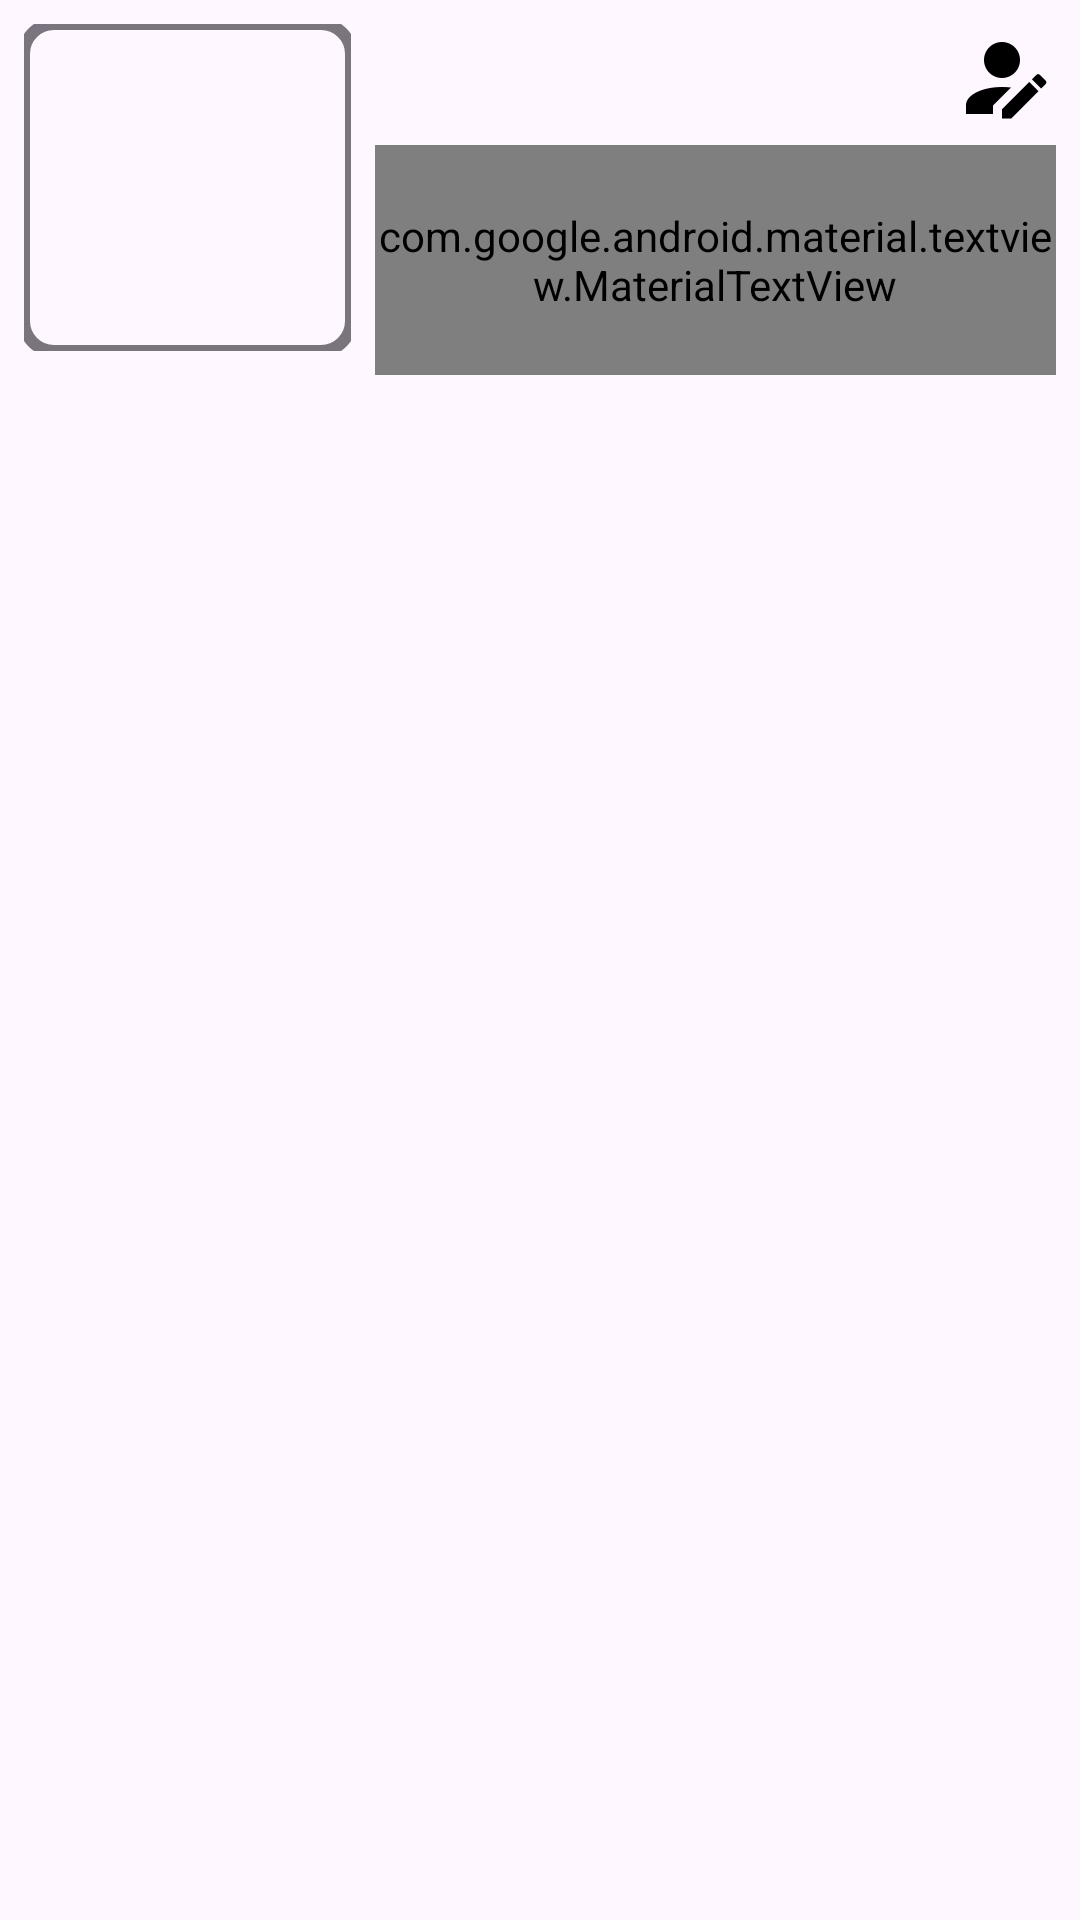

The Android layout XML behind this screen, and the referenced resources:
<!-- AndroidManifest.xml: application theme Base.Theme.DiecastHangar -->
<!-- res/layout/fragment_profile.xml -->
<?xml version="1.0" encoding="utf-8"?>
<androidx.constraintlayout.widget.ConstraintLayout xmlns:android="http://schemas.android.com/apk/res/android"
    xmlns:app="http://schemas.android.com/apk/res-auto"
    xmlns:tools="http://schemas.android.com/tools"
    android:layout_width="match_parent"
    android:layout_height="match_parent"
    android:background="?attr/background"
    tools:context=".ui.profile.ProfileFragment">

    <LinearLayout
        android:layout_width="match_parent"
        android:layout_height="match_parent"
        app:layout_constraintTop_toTopOf="parent"
        app:layout_constraintBottom_toBottomOf="parent"
        app:layout_constraintStart_toStartOf="parent"
        app:layout_constraintEnd_toEndOf="parent"
        android:orientation="vertical">


        <LinearLayout
            android:id="@+id/profile_lay"
            android:layout_width="match_parent"
            android:layout_height="wrap_content">

            <com.google.android.material.imageview.ShapeableImageView
                android:id="@+id/profile_avatar"
                android:layout_width="109dp"
                android:layout_height="109dp"
                android:layout_marginStart="8dp"
                android:layout_marginTop="8dp"
                android:layout_marginBottom="8dp"
                android:contentDescription="@string/user_avatar"
                app:layout_constraintStart_toStartOf="parent"
                app:layout_constraintTop_toTopOf="parent"
                tools:src="@drawable/avatar_default"
                app:strokeWidth="4dp"
                app:strokeColor="?attr/colorOutline"
                app:shapeAppearanceOverlay="@style/roundedImageView"
                />
            <ImageView
                android:id="@+id/profile_edit_avatar"
                android:layout_width="109dp"
                android:layout_height="109dp"
                android:layout_marginStart="8dp"
                android:layout_marginTop="8dp"
                android:contentDescription="@string/user_avatar"
                app:layout_constraintStart_toStartOf="parent"
                app:layout_constraintTop_toTopOf="parent"
                app:tint="?colorButton"
                tools:src="@drawable/image_edit"
                android:visibility="gone"/>

            <LinearLayout
                android:layout_width="match_parent"
                android:layout_height="match_parent"
                android:orientation="vertical">

                <LinearLayout
                    android:layout_width="wrap_content"
                    android:layout_height="wrap_content">

                    <com.google.android.material.textview.MaterialTextView
                        android:id="@+id/profile_name"
                        android:layout_width="wrap_content"
                        android:layout_height="wrap_content"
                        android:layout_marginStart="8dp"
                        android:layout_marginTop="8dp"
                        android:textSize="24sp" />

                    <com.google.android.material.textview.MaterialTextView
                        android:id="@+id/profile_title"
                        android:layout_width="wrap_content"
                        android:layout_height="wrap_content"
                        android:layout_marginStart="8dp"
                        android:layout_marginTop="8dp"
                        android:textSize="18sp" />
                </LinearLayout>

                <com.google.android.material.textview.MaterialTextView
                    android:id="@+id/profile_text_bio"
                    android:layout_width="match_parent"
                    android:layout_height="match_parent"
                    android:layout_marginStart="8dp"
                    android:layout_marginTop="8dp"
                    android:layout_marginEnd="8dp"
                    android:textSize="14sp"
                    android:textColor="?android:textColor" />

                <com.google.android.material.textfield.TextInputEditText
                    android:id="@+id/profile_edit_text_bio"
                    android:layout_width="match_parent"
                    android:layout_height="match_parent"
                    android:layout_marginStart="8dp"
                    android:layout_marginTop="8dp"
                    android:layout_marginEnd="8dp"
                    android:textSize="14sp"
                    android:textColor="?android:textColor"
                    android:visibility="gone"/>
            </LinearLayout>

        </LinearLayout>
        <LinearLayout
            android:layout_width="match_parent"
            android:layout_height="wrap_content">
            <com.google.android.material.button.MaterialButtonToggleGroup
                android:id="@+id/profile_toggle_button"
                android:layout_width="0dp"
                android:layout_height="wrap_content"
                android:gravity="center"
                android:layout_weight="1"
                android:paddingStart="8dp"
                android:paddingEnd="8dp"
                app:singleSelection="true"
                app:selectionRequired="true"
                app:checkedButton="@id/profile_btn_posts"
                >

                <com.google.android.material.button.MaterialButton
                    style="?attr/materialButtonOutlinedStyle"
                    android:id="@+id/profile_btn_models"
                    android:layout_width="0dp"
                    android:layout_height="wrap_content"
                    android:text="@string/models"
                    android:textColor="?android:textColor"
                    android:layout_weight="1"
                    />
                <com.google.android.material.button.MaterialButton
                    style="?attr/materialButtonOutlinedStyle"
                    android:id="@+id/profile_btn_posts"
                    android:layout_width="0dp"
                    android:layout_height="wrap_content"
                    android:text="@string/posts"
                    android:layout_weight="1"
                    android:textColor="?android:textColor"
                    />
                <com.google.android.material.button.MaterialButton
                    style="?attr/materialButtonOutlinedStyle"
                    android:id="@+id/profile_btn_friends"
                    android:layout_width="0dp"
                    android:layout_height="wrap_content"
                    android:text="@string/friends"
                    android:layout_weight="1"
                    android:textColor="?android:textColor"
                    />
            </com.google.android.material.button.MaterialButtonToggleGroup>

        </LinearLayout>

        <androidx.recyclerview.widget.RecyclerView
            android:id="@+id/profile_post_recycler"
            android:layout_width="match_parent"
            android:layout_height="match_parent"
            app:layout_constraintBottom_toBottomOf="parent"
            app:layout_constraintEnd_toEndOf="parent"
            app:layout_constraintStart_toStartOf="parent"
            app:layout_constraintTop_toBottomOf="@+id/profile_lay" />

        <androidx.recyclerview.widget.RecyclerView
            android:id="@+id/profile_model_recycler"
            android:layout_width="match_parent"
            android:layout_height="match_parent"
            app:layout_constraintBottom_toBottomOf="parent"
            app:layout_constraintEnd_toEndOf="parent"
            app:layout_constraintStart_toStartOf="parent"
            app:layout_constraintTop_toBottomOf="@+id/profile_lay"
            android:visibility="gone"/>

        <androidx.recyclerview.widget.RecyclerView
            android:id="@+id/profile_friend_recycler"
            android:layout_width="match_parent"
            android:layout_height="match_parent"
            app:layout_constraintBottom_toBottomOf="parent"
            app:layout_constraintEnd_toEndOf="parent"
            app:layout_constraintStart_toStartOf="parent"
            app:layout_constraintTop_toBottomOf="@+id/profile_lay"
            android:visibility="gone"/>


    </LinearLayout>
    <com.google.android.material.floatingactionbutton.FloatingActionButton
        android:id="@+id/profile_btn_edit_profile"
        android:layout_width="wrap_content"
        android:layout_height="wrap_content"
        android:clickable="true"
        android:src="@drawable/add_48"
        app:layout_constraintBottom_toBottomOf="parent"
        app:layout_constraintEnd_toEndOf="parent"
        android:focusable="true"
        android:contentDescription="@string/new_post"
        android:layout_marginEnd="16dp"
        android:layout_marginBottom="16dp"
        android:visibility="gone"/>

    <ImageButton
        android:id="@+id/profile_btn_edit"
        android:layout_width="wrap_content"
        android:layout_height="wrap_content"
        android:background="@android:color/transparent"
        app:backgroundTint="@android:color/transparent"
        app:rippleColor="@android:color/transparent"
        android:contentDescription="@string/edit"
        android:src="@drawable/ic_account_edit_black_36dp"
        android:layout_gravity="end"
        android:outlineProvider="none"
        android:layout_marginTop="8dp"
        android:layout_marginEnd="8dp"
        app:tint="?colorButton"
        app:layout_constraintEnd_toEndOf="parent"
        app:layout_constraintTop_toTopOf="parent">

    </ImageButton>

    <com.google.android.material.floatingactionbutton.FloatingActionButton
        android:id="@+id/profile_btn_save"
        android:layout_width="wrap_content"
        android:layout_height="wrap_content"
        android:background="@android:color/transparent"
        app:backgroundTint="@android:color/transparent"
        app:rippleColor="@android:color/transparent"
        android:contentDescription="@string/edit"
        android:src="@drawable/content_save"
        android:layout_gravity="end"
        android:outlineProvider="none"
        app:tint="?colorButton"
        app:layout_constraintEnd_toEndOf="parent"
        app:layout_constraintTop_toTopOf="parent"
        android:visibility="gone">

    </com.google.android.material.floatingactionbutton.FloatingActionButton>

    <com.google.android.material.floatingactionbutton.FloatingActionButton
        android:id="@+id/profile_btn_add_model"
        android:backgroundTint="?colorFabMain"
        android:layout_width="wrap_content"
        android:layout_height="wrap_content"
        android:contentDescription="@string/edit"
        android:src="@drawable/airplane_plus"
        android:layout_gravity="end"
        app:layout_constraintBottom_toBottomOf="parent"
        app:layout_constraintEnd_toEndOf="parent"
        android:layout_marginEnd="16dp"
        android:layout_marginBottom="16dp"
        android:visibility="gone">

    </com.google.android.material.floatingactionbutton.FloatingActionButton>

    <com.google.android.material.floatingactionbutton.FloatingActionButton
        android:id="@+id/profile_btn_add_friend"
        android:backgroundTint="?colorFabMain"
        android:layout_width="wrap_content"
        android:layout_height="wrap_content"
        android:contentDescription="@string/edit"
        android:src="@drawable/ic_account_plus_black_48dp"
        android:layout_gravity="end"
        app:layout_constraintBottom_toBottomOf="parent"
        app:layout_constraintEnd_toEndOf="parent"
        android:layout_marginEnd="16dp"
        android:layout_marginBottom="16dp"
        android:visibility="gone">

    </com.google.android.material.floatingactionbutton.FloatingActionButton>

</androidx.constraintlayout.widget.ConstraintLayout>
<!-- resources referenced by this layout -->
<resources>
  <!-- drawable add_48 (drawable) -->
  <vector xmlns:android="http://schemas.android.com/apk/res/android"
      android:width="48dp"
      android:height="48dp"
      android:viewportWidth="48"
      android:viewportHeight="48"
      android:tint="@color/material_dynamic_primary20">
      <path
          android:fillColor="@android:color/white"
          android:pathData="M22.5,38V25.5H10V22.5H22.5V10H25.5V22.5H38V25.5H25.5V38Z"/>
  </vector>
  <!-- drawable airplane_plus (drawable) -->
  <vector xmlns:android="http://schemas.android.com/apk/res/android"
      android:height="24dp"
      android:width="24dp"
      android:viewportWidth="24"
      android:viewportHeight="24">
      <path android:fillColor="#000" android:pathData="M15.97 13.83C15.08 14.35 14.34 15.09 13.82 16L11.55 11.63L7.66 15.5L8 18L6.95 19.06L5.18 15.87L2 14.11L3.06 13.05L5.54 13.4L9.43 9.5L2 5.62L3.41 4.21L12.61 6.33L16.5 2.44C17.08 1.85 18.03 1.85 18.62 2.44C19.2 3.03 19.2 4 18.62 4.56L14.73 8.45L15.97 13.83M20 18V15H18V18H15V20H18V23H20V20H23V18H20Z" />
  </vector>
  <!-- drawable ic_account_edit_black_36dp: png bitmap (drawable-mdpi, 623 bytes) -->
  <!-- drawable ic_account_plus_black_48dp: png bitmap (drawable-xxhdpi, 1685 bytes) -->
  <!-- drawable image_edit (drawable) -->
  <vector xmlns:android="http://schemas.android.com/apk/res/android"
      android:height="24dp"
      android:width="24dp"
      android:viewportWidth="24"
      android:viewportHeight="24">
      <path android:fillColor="#000" android:pathData="M22.7 14.3L21.7 15.3L19.7 13.3L20.7 12.3C20.8 12.2 20.9 12.1 21.1 12.1C21.2 12.1 21.4 12.2 21.5 12.3L22.8 13.6C22.9 13.8 22.9 14.1 22.7 14.3M13 19.9V22H15.1L21.2 15.9L19.2 13.9L13 19.9M21 5C21 3.9 20.1 3 19 3H5C3.9 3 3 3.9 3 5V19C3 20.1 3.9 21 5 21H11V19.1L12.1 18H5L8.5 13.5L11 16.5L14.5 12L16.1 14.1L21 9.1V5Z" />
  </vector>
  <string name="edit">Edit</string>
  <string name="friends">friends</string>
  <string name="models">models</string>
  <string name="new_post">new post</string>
  <string name="posts">posts</string>
  <string name="user_avatar">user avatar</string>
  <style name="roundedImageView" parent="ShapeAppearance.MaterialComponents.MediumComponent">
          <item name="cornerFamily">rounded</item>
          <item name="cornerSize">10dp</item>
      </style>
  <style name="Base.Theme.DiecastHangar" parent="Theme.Material3.DayNight.NoActionBar">
          
          
      </style>
</resources>
